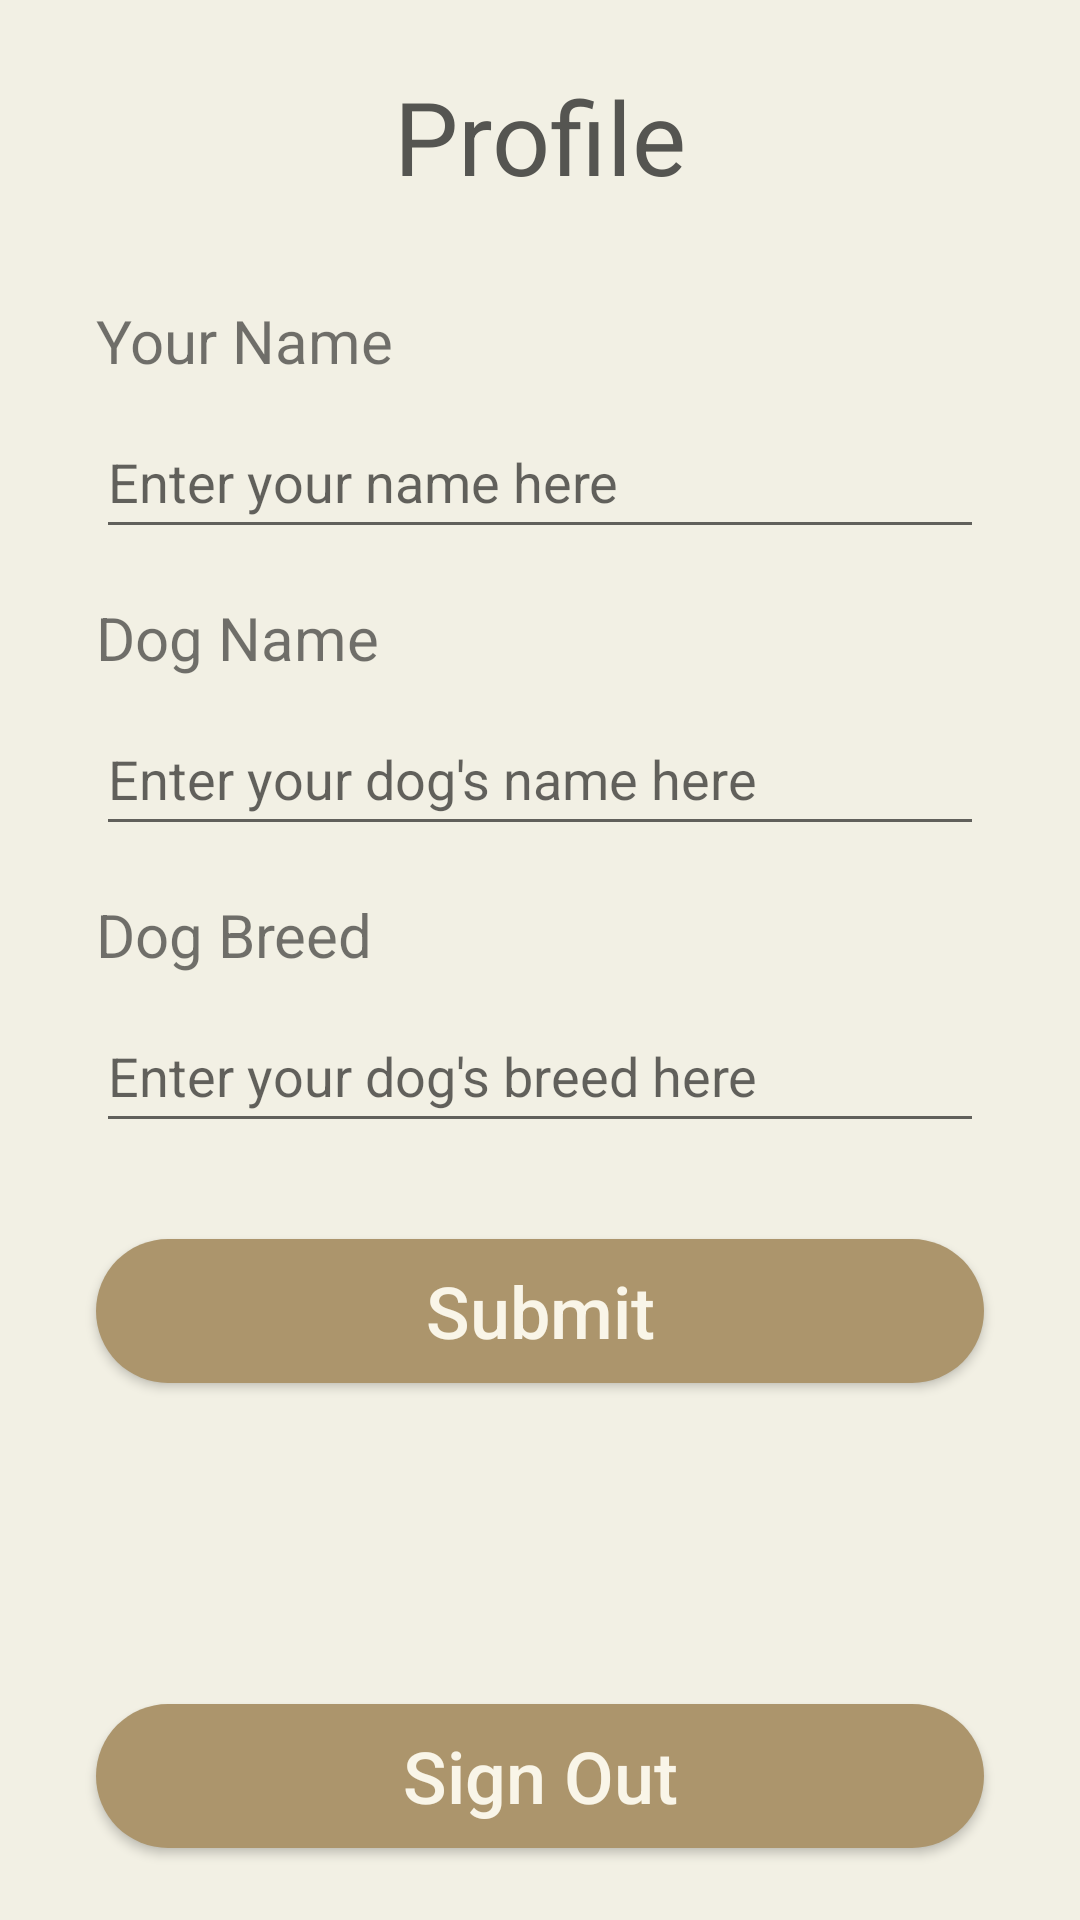

Write the Android layout XML for this screen, with the resource values it uses.
<!-- AndroidManifest.xml: application theme Theme.Doggle -->
<!-- res/layout/fragment_profile.xml -->
<?xml version="1.0" encoding="utf-8"?>
<androidx.constraintlayout.widget.ConstraintLayout xmlns:android="http://schemas.android.com/apk/res/android"
    xmlns:app="http://schemas.android.com/apk/res-auto"
    xmlns:tools="http://schemas.android.com/tools"
    android:layout_width="match_parent"
    android:layout_height="match_parent"
    android:background="#f2f0e4"
    tools:context=".ProfileFragment">


    <androidx.appcompat.widget.AppCompatButton
        android:id="@+id/submitButton"
        android:layout_width="0dp"
        android:layout_height="48dp"
        android:layout_marginStart="32dp"
        android:layout_marginTop="32dp"
        android:layout_marginEnd="32dp"
        android:background="@drawable/button_bg"
        android:fontFamily="sans-serif-medium"
        android:minHeight="55dp"
        android:text="Submit"
        android:textAlignment="center"
        android:textAllCaps="false"
        android:textColor="#f9f5e8"
        android:textSize="24sp"
        app:cornerRadius="70dp"
        app:layout_constraintEnd_toEndOf="parent"
        app:layout_constraintHorizontal_bias="0.0"
        app:layout_constraintStart_toStartOf="parent"
        app:layout_constraintTop_toBottomOf="@+id/dogbreed" />

    <FrameLayout
        android:id="@+id/frameLayout"
        android:layout_width="0dp"
        android:layout_height="wrap_content"
        android:layout_marginStart="16dp"
        android:layout_marginEnd="16dp"
        app:layout_constraintBottom_toTopOf="@+id/signoutbtn"
        app:layout_constraintEnd_toEndOf="parent"
        app:layout_constraintHorizontal_bias="0.0"
        app:layout_constraintStart_toStartOf="parent"
        app:layout_constraintTop_toBottomOf="@+id/submitButton">

    </FrameLayout>

    <EditText
        android:id="@+id/dogbreed"
        android:layout_width="0dp"
        android:layout_height="48dp"
        android:layout_marginTop="8dp"
        android:layout_marginEnd="32dp"
        android:ems="10"
        android:hint="Enter your dog's breed here"
        android:inputType="text"
        app:layout_constraintEnd_toEndOf="parent"
        app:layout_constraintStart_toStartOf="@+id/textView10"
        app:layout_constraintTop_toBottomOf="@+id/textView10" />

    <TextView
        android:id="@+id/textView10"
        android:layout_width="wrap_content"
        android:layout_height="wrap_content"
        android:layout_marginTop="16dp"
        android:text="Dog Breed"
        android:textSize="20sp"
        app:layout_constraintStart_toStartOf="@+id/dogname"
        app:layout_constraintTop_toBottomOf="@+id/dogname" />

    <EditText
        android:id="@+id/dogname"
        android:layout_width="0dp"
        android:layout_height="48dp"
        android:layout_marginTop="8dp"
        android:layout_marginEnd="32dp"
        android:ems="10"
        android:hint="Enter your dog's name here"
        android:inputType="text"
        app:layout_constraintEnd_toEndOf="parent"
        app:layout_constraintStart_toStartOf="@+id/textView3"
        app:layout_constraintTop_toBottomOf="@+id/textView3" />

    <TextView
        android:id="@+id/textView3"
        android:layout_width="wrap_content"
        android:layout_height="wrap_content"
        android:layout_marginTop="16dp"
        android:text="Dog Name"
        android:textSize="20sp"
        app:layout_constraintStart_toStartOf="@+id/username"
        app:layout_constraintTop_toBottomOf="@+id/username" />

    <TextView
        android:id="@+id/textView"
        android:layout_width="match_parent"
        android:layout_height="wrap_content"
        android:gravity="center"
        android:text="Profile"
        android:textColor="#555551"
        android:textSize="34sp"
        app:layout_constraintBottom_toBottomOf="parent"
        app:layout_constraintEnd_toEndOf="parent"
        app:layout_constraintHorizontal_bias="0.0"
        app:layout_constraintStart_toStartOf="parent"
        app:layout_constraintTop_toTopOf="parent"
        app:layout_constraintVertical_bias="0.038" />

    <androidx.appcompat.widget.AppCompatButton
        android:id="@+id/signoutbtn"
        android:layout_width="0dp"
        android:layout_height="48dp"
        android:layout_marginStart="32dp"
        android:layout_marginEnd="32dp"
        android:layout_marginBottom="24dp"
        android:background="@drawable/button_bg"
        android:fontFamily="sans-serif-medium"
        android:minHeight="55dp"
        android:text="Sign Out"
        android:textAlignment="center"
        android:textAllCaps="false"
        android:textColor="#f9f5e8"
        android:textSize="24sp"
        app:cornerRadius="70dp"
        app:layout_constraintBottom_toBottomOf="parent"
        app:layout_constraintEnd_toEndOf="parent"
        app:layout_constraintHorizontal_bias="0.395"
        app:layout_constraintStart_toStartOf="parent" />

    <TextView
        android:id="@+id/textView2"
        android:layout_width="wrap_content"
        android:layout_height="wrap_content"
        android:layout_marginStart="32dp"
        android:layout_marginTop="32dp"
        android:text="Your Name"
        android:textSize="20sp"
        app:layout_constraintStart_toStartOf="parent"
        app:layout_constraintTop_toBottomOf="@+id/textView" />

    <EditText
        android:id="@+id/username"
        android:layout_width="0dp"
        android:layout_height="48dp"
        android:layout_marginTop="8dp"
        android:layout_marginEnd="32dp"
        android:ems="10"
        android:hint="Enter your name here"
        android:inputType="text"
        app:layout_constraintEnd_toEndOf="parent"
        app:layout_constraintStart_toStartOf="@+id/textView2"
        app:layout_constraintTop_toBottomOf="@+id/textView2" />

</androidx.constraintlayout.widget.ConstraintLayout>
<!-- resources referenced by this layout -->
<resources>
  <!-- drawable button_bg (drawable) -->
  <?xml version="1.0" encoding="utf-8"?>
  <shape xmlns:android="http://schemas.android.com/apk/res/android">
      <solid android:color="#AC956C"/>
      <corners android:radius="70dp"/>
  </shape>
  <style name="Theme.Doggle" parent="Base.Theme.Doggle" />
  <style name="Base.Theme.Doggle" parent="Theme.AppCompat.Light.NoActionBar">
          
          
      </style>
</resources>
